Photos from the image-classification dataset "corn-seeds" in the GitHub repository sarthaknarang060402/FarmFusion. Its 4 classes are: broken, discolored, pure, silk cut.

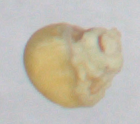
Label: broken

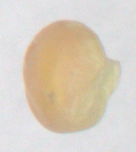
Label: pure

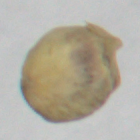
Label: discolored

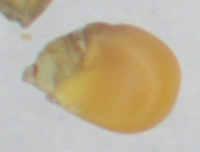
Label: silk cut

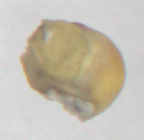
Label: broken

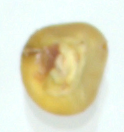
Label: pure
